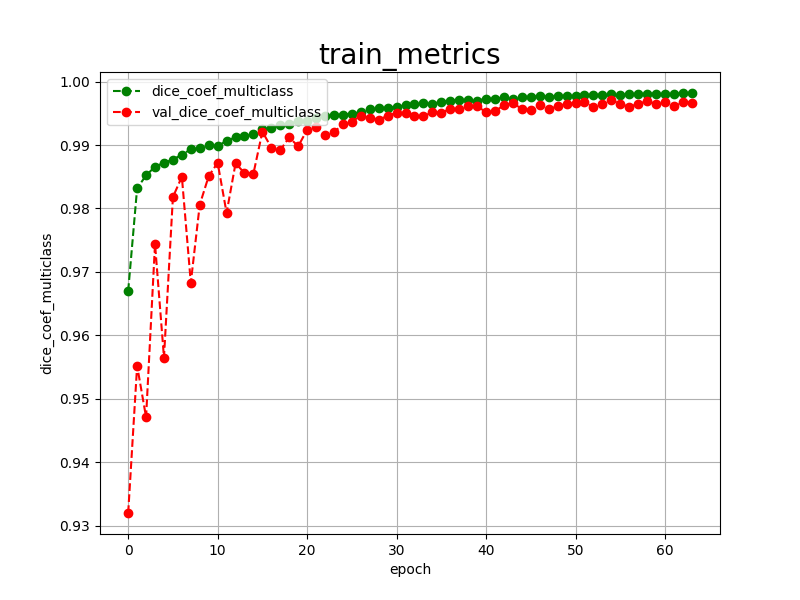

Source data for this figure (header and first rows):
epoch, dice_coef_multiclass, val_dice_coef_multiclass, 
0, 0.9670, 0.9320
1, 0.9832, 0.9552
2, 0.9852, 0.9471
3, 0.9866, 0.9744
4, 0.9872, 0.9565
5, 0.9877, 0.9818
6, 0.9885, 0.9850
7, 0.9893, 0.9683
8, 0.9896, 0.9806
9, 0.9900, 0.9851
10, 0.9898, 0.9872
11, 0.9907, 0.9793
12, 0.9912, 0.9871
13, 0.9914, 0.9856
14, 0.9917, 0.9855
15, 0.9925, 0.9921
16, 0.9927, 0.9896
17, 0.9931, 0.9892
18, 0.9933, 0.9912
19, 0.9938, 0.9898
20, 0.9938, 0.9924
21, 0.9943, 0.9929
22, 0.9945, 0.9916
23, 0.9947, 0.9920
24, 0.9948, 0.9933
25, 0.9949, 0.9937
26, 0.9952, 0.9946
27, 0.9957, 0.9943
28, 0.9958, 0.9940
29, 0.9959, 0.9946
30, 0.9960, 0.9951
31, 0.9963, 0.9950
32, 0.9964, 0.9946
33, 0.9966, 0.9945
34, 0.9965, 0.9952
35, 0.9968, 0.9951
36, 0.9970, 0.9957
37, 0.9971, 0.9957
38, 0.9971, 0.9962
39, 0.9970, 0.9961
40, 0.9973, 0.9952
41, 0.9973, 0.9953
42, 0.9975, 0.9963
43, 0.9972, 0.9966
44, 0.9976, 0.9957
45, 0.9976, 0.9955
46, 0.9977, 0.9963
47, 0.9976, 0.9957
48, 0.9977, 0.9961
49, 0.9978, 0.9965
50, 0.9977, 0.9966
51, 0.9979, 0.9968
52, 0.9979, 0.9960
53, 0.9979, 0.9965
54, 0.9980, 0.9971
55, 0.9979, 0.9965
56, 0.9980, 0.9960
57, 0.9980, 0.9965
58, 0.9981, 0.9969
59, 0.9981, 0.9965
... 4 more rows
